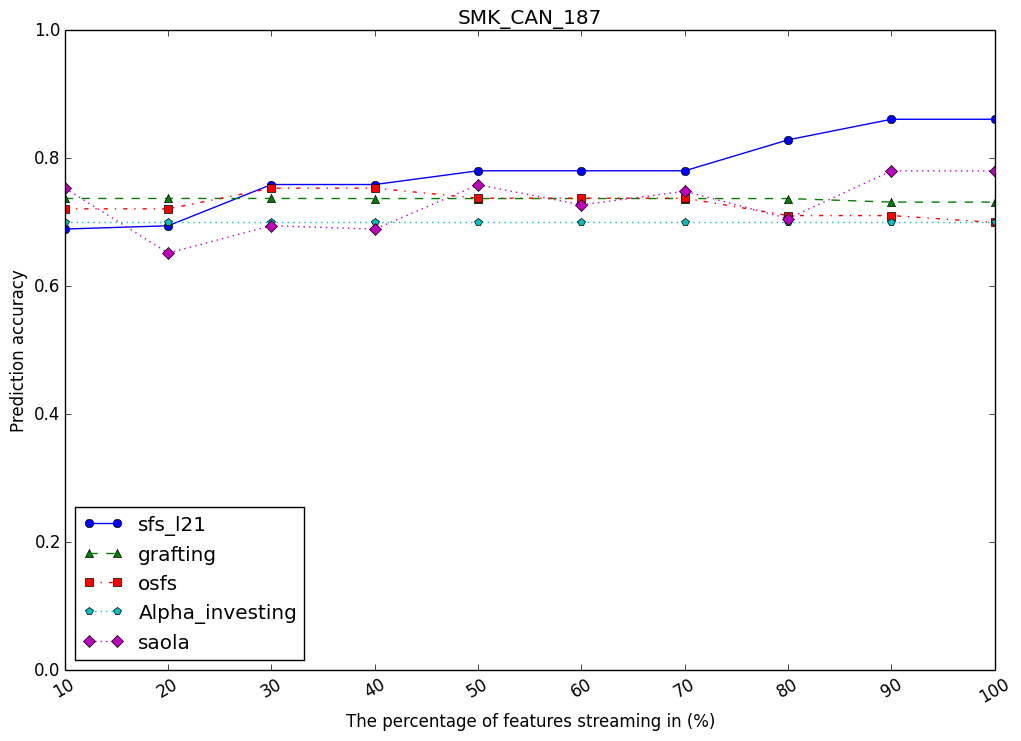

Values plotted in this chart, from the file beside it:
, sfs_l21, grafting, osfs, Alpha_investing, saola
10, 0.6898, 0.7376, 0.7213, 0.7007, 0.7538
20, 0.6949, 0.7376, 0.7213, 0.7007, 0.6522
30, 0.7593, 0.7376, 0.7536, 0.7007, 0.695
40, 0.7593, 0.7374, 0.7536, 0.7007, 0.6896
50, 0.7808, 0.7374, 0.738, 0.7007, 0.7589
60, 0.7808, 0.7374, 0.738, 0.7007, 0.7276
70, 0.7808, 0.7374, 0.738, 0.7007, 0.7488
80, 0.8292, 0.7374, 0.7108, 0.7007, 0.7061
90, 0.8613, 0.7319, 0.7108, 0.7007, 0.7807
100, 0.8613, 0.7319, 0.7, 0.7007, 0.7807
